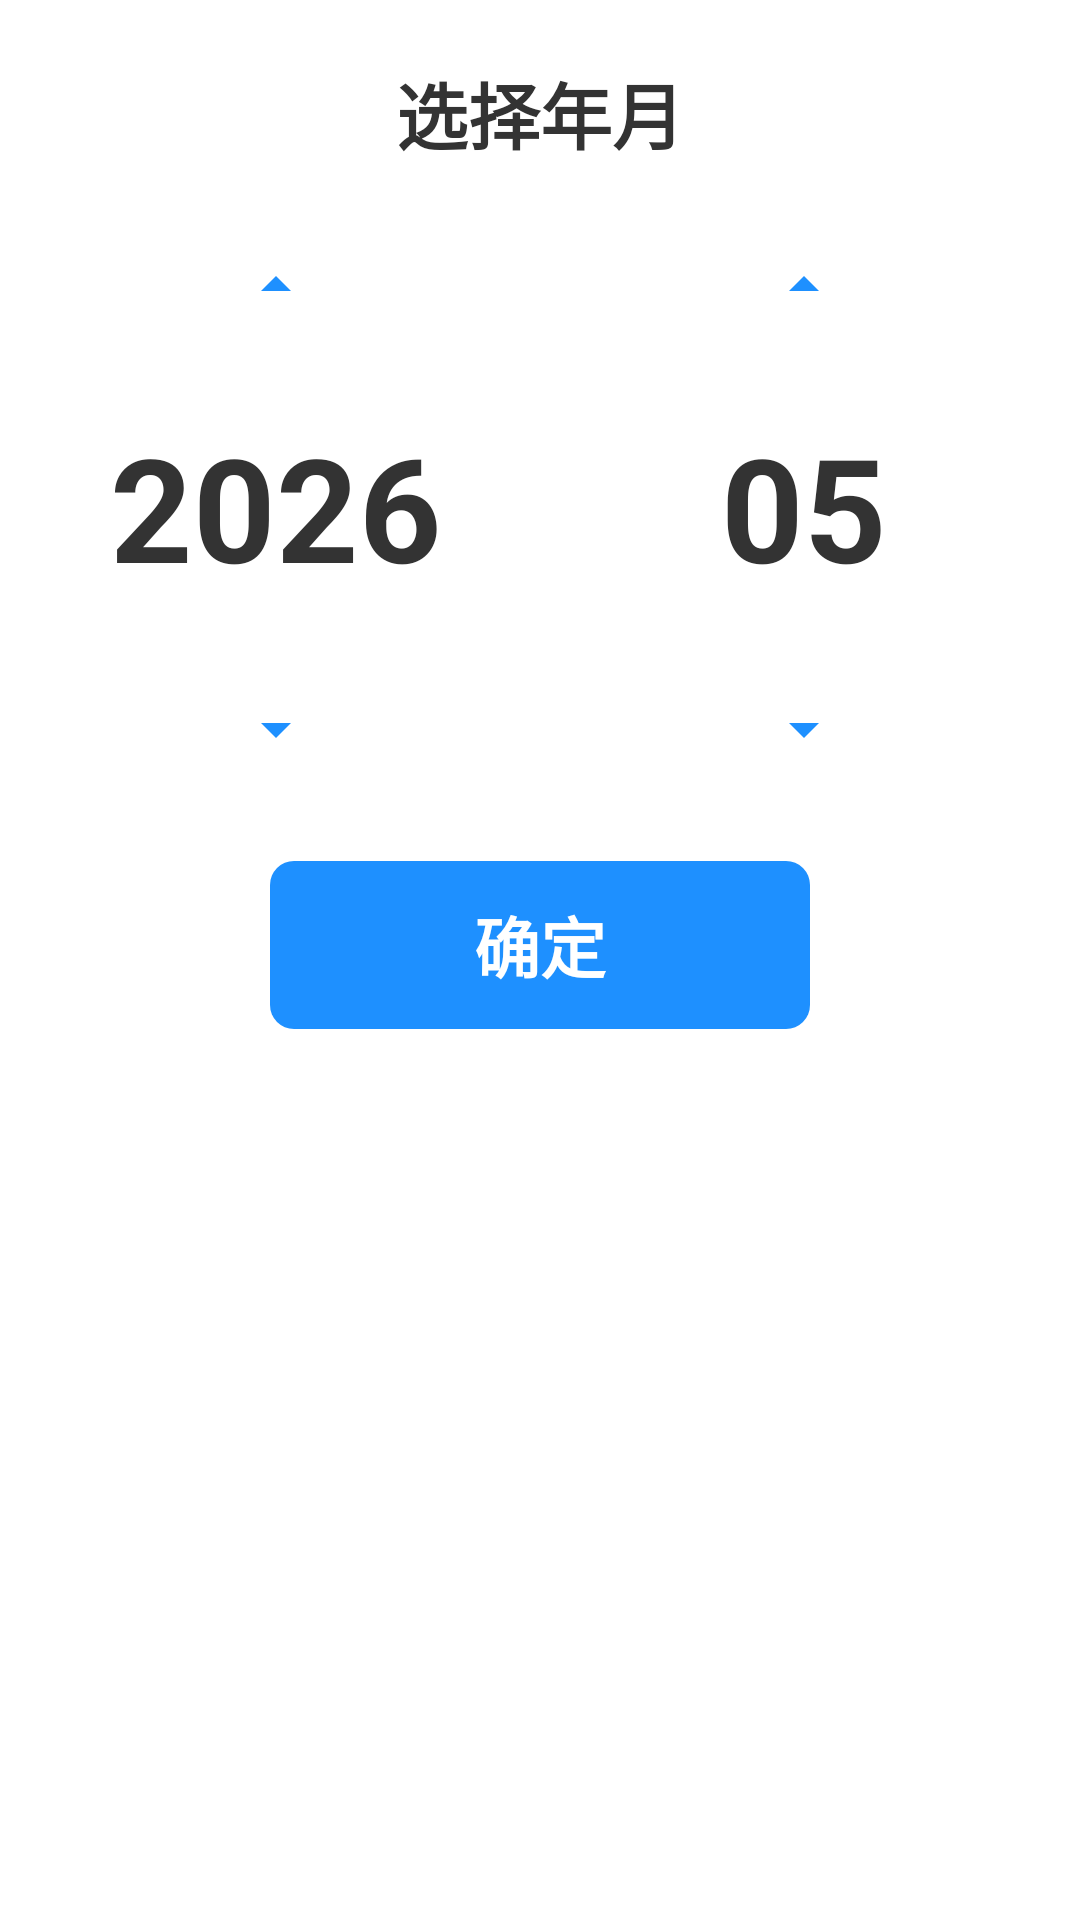

Reconstruct the res/layout file that produces this screen, plus the resources it refers to.
<!-- AndroidManifest.xml: application theme Theme.MyApplication -->
<!-- res/layout/dialog_date_picker.xml -->
<?xml version="1.0" encoding="utf-8"?>
<LinearLayout xmlns:android="http://schemas.android.com/apk/res/android"
    android:layout_width="match_parent"
    android:layout_height="wrap_content"
    android:orientation="vertical"
    android:background="#FFFFFF"
    android:padding="20dp">

    <TextView
        android:layout_width="match_parent"
        android:layout_height="wrap_content"
        android:text="选择年月"
        android:textSize="24sp"
        android:textStyle="bold"
        android:textColor="#333333"
        android:gravity="center"
        android:paddingBottom="16dp" />

    <LinearLayout
        android:layout_width="match_parent"
        android:layout_height="wrap_content"
        android:orientation="horizontal"
        android:gravity="center"
        android:weightSum="2">

        <LinearLayout
            android:layout_width="0dp"
            android:layout_height="wrap_content"
            android:layout_weight="1"
            android:orientation="vertical"
            android:gravity="center">

            <ImageView
                android:id="@+id/iv_year_up"
                android:layout_width="56dp"
                android:layout_height="48dp"
                android:padding="12dp"
                android:src="@drawable/ic_arrow_up" />

            <EditText
                android:id="@+id/et_year"
                android:layout_width="wrap_content"
                android:layout_height="wrap_content"
                android:minWidth="120dp"
                android:minHeight="100dp"
                android:background="@drawable/bg_time_picker"
                android:gravity="center"
                android:text="2026"
                android:textSize="48sp"
                android:textStyle="bold"
                android:textColor="#333333"
                android:inputType="number"
                android:maxLength="4"
                android:focusable="false"
                android:focusableInTouchMode="false"
                android:cursorVisible="false"
                android:padding="4dp" />

            <ImageView
                android:id="@+id/iv_year_down"
                android:layout_width="56dp"
                android:layout_height="48dp"
                android:padding="12dp"
                android:src="@drawable/ic_arrow_down" />
        </LinearLayout>

        <View
            android:layout_width="32dp"
            android:layout_height="1dp" />

        <LinearLayout
            android:layout_width="0dp"
            android:layout_height="wrap_content"
            android:layout_weight="1"
            android:orientation="vertical"
            android:gravity="center">

            <ImageView
                android:id="@+id/iv_month_up"
                android:layout_width="56dp"
                android:layout_height="48dp"
                android:padding="12dp"
                android:src="@drawable/ic_arrow_up" />

            <EditText
                android:id="@+id/et_month"
                android:layout_width="wrap_content"
                android:layout_height="wrap_content"
                android:minWidth="120dp"
                android:minHeight="100dp"
                android:background="@drawable/bg_time_picker"
                android:gravity="center"
                android:text="05"
                android:textSize="48sp"
                android:textStyle="bold"
                android:textColor="#333333"
                android:inputType="number"
                android:maxLength="2"
                android:focusable="false"
                android:focusableInTouchMode="false"
                android:cursorVisible="false"
                android:padding="4dp" />

            <ImageView
                android:id="@+id/iv_month_down"
                android:layout_width="56dp"
                android:layout_height="48dp"
                android:padding="12dp"
                android:src="@drawable/ic_arrow_down" />
        </LinearLayout>
    </LinearLayout>

    <LinearLayout
        android:layout_width="match_parent"
        android:layout_height="wrap_content"
        android:orientation="horizontal"
        android:paddingTop="20dp"
        android:gravity="center">

        <TextView
            android:id="@+id/btn_confirm"
            android:layout_width="180dp"
            android:layout_height="56dp"
            android:text="确定"
            android:textSize="22sp"
            android:textColor="#FFFFFF"
            android:textStyle="bold"
            android:gravity="center"
            android:background="@drawable/bg_picker_button_primary" />
    </LinearLayout>
</LinearLayout>
<!-- resources referenced by this layout -->
<resources>
  <!-- drawable bg_picker_button_primary (drawable) -->
  <?xml version="1.0" encoding="utf-8"?>
  <shape xmlns:android="http://schemas.android.com/apk/res/android"
      android:shape="rectangle">
      <solid android:color="#1E90FF" />
      <corners android:radius="8dp" />
  </shape>
  <!-- drawable ic_arrow_down (drawable) -->
  <vector xmlns:android="http://schemas.android.com/apk/res/android"
      android:width="24dp"
      android:height="24dp"
      android:viewportWidth="24"
      android:viewportHeight="24">
      <path
          android:fillColor="#1E90FF"
          android:pathData="M7,10l5,5 5,-5z"/>
  </vector>
  <!-- drawable ic_arrow_up (drawable) -->
  <vector xmlns:android="http://schemas.android.com/apk/res/android"
      android:width="24dp"
      android:height="24dp"
      android:viewportWidth="24"
      android:viewportHeight="24">
      <path
          android:fillColor="#1E90FF"
          android:pathData="M7,14l5,-5 5,5z"/>
  </vector>
  <style name="Theme.MyApplication" parent="Theme.MaterialComponents.DayNight.NoActionBar">
          <item name="colorPrimary">#1E90FF</item>
          <item name="colorPrimaryVariant">#1E90FF</item>
          <item name="colorOnPrimary">#FFFFFF</item>
          <item name="colorSecondary">#1E90FF</item>
          <item name="colorSecondaryVariant">#1E90FF</item>
          <item name="colorOnSecondary">#FFFFFF</item>
          <item name="android:statusBarColor">#1E90FF</item>
          <item name="android:windowBackground">#F5F5F5</item>
      </style>
</resources>
